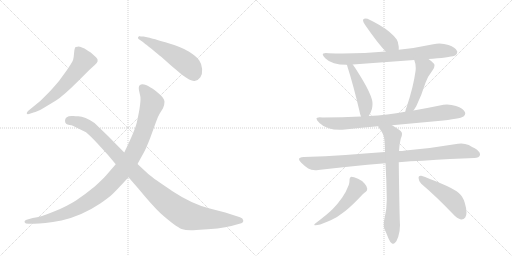
t = 0.00 s
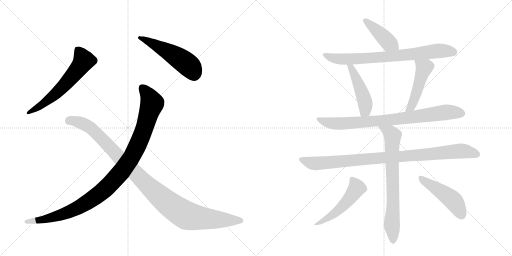
t = 2.12 s
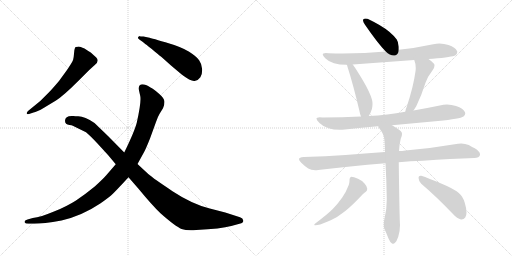
t = 4.23 s
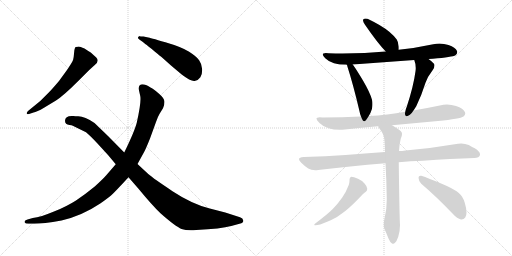
t = 6.35 s
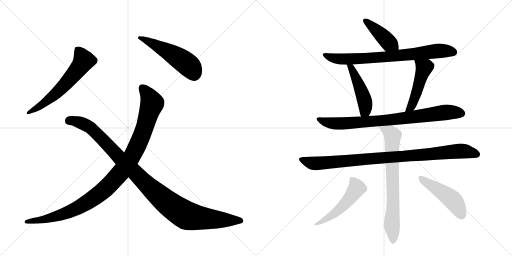
t = 8.46 s
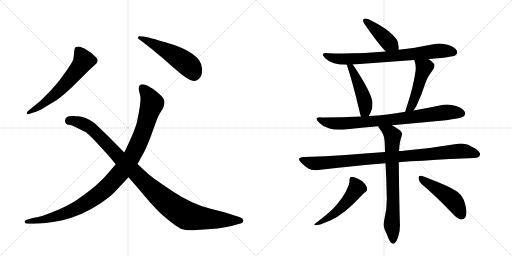
t = 10.58 s

The animated SVG that drew these frames (rendered in a browser with its animation timeline set to each time). Animation: 13 CSS @keyframes rules; one cycle of 10.58 s.

<svg version="1.1" viewBox="0 0 2048 1024" xmlns="http://www.w3.org/2000/svg">
  <g stroke="lightgray" stroke-dasharray="1,1" stroke-width="1" transform="scale(4, 4)">
    <line x1="0" y1="0" x2="256" y2="256"></line>
    <line x1="256" y1="0" x2="0" y2="256"></line>
    <line x1="128" y1="0" x2="128" y2="256"></line>
    <line x1="0" y1="128" x2="256" y2="128"></line>
    <line x1="256" y1="0" x2="512" y2="256"></line>
    <line x1="512" y1="0" x2="256" y2="256"></line>
    <line x1="384" y1="0" x2="384" y2="256"></line>
    <line x1="256" y1="128" x2="512" y2="128"></line>
  </g>
<g transform="scale(1, -1) translate(0, -850)">
   <style type="text/css">
    @keyframes keyframes0 {
      from {
       stroke: black;
       stroke-dashoffset: 613;
       stroke-width: 128;
       }
       67% {
       animation-timing-function: step-end;
       stroke: black;
       stroke-dashoffset: 0;
       stroke-width: 128;
       }
       to {
       stroke: black;
       stroke-width: 1024;
       }
       }
       #make-me-a-hanzi-animation-0 {
         animation: keyframes0 0.748861s both;
         animation-delay: 0.000000s;
         animation-timing-function: linear;
       }
    @keyframes keyframes1 {
      from {
       stroke: black;
       stroke-dashoffset: 523;
       stroke-width: 128;
       }
       63% {
       animation-timing-function: step-end;
       stroke: black;
       stroke-dashoffset: 0;
       stroke-width: 128;
       }
       to {
       stroke: black;
       stroke-width: 1024;
       }
       }
       #make-me-a-hanzi-animation-1 {
         animation: keyframes1 0.675618s both;
         animation-delay: 0.748861s;
         animation-timing-function: linear;
       }
    @keyframes keyframes2 {
      from {
       stroke: black;
       stroke-dashoffset: 1073;
       stroke-width: 128;
       }
       78% {
       animation-timing-function: step-end;
       stroke: black;
       stroke-dashoffset: 0;
       stroke-width: 128;
       }
       to {
       stroke: black;
       stroke-width: 1024;
       }
       }
       #make-me-a-hanzi-animation-2 {
         animation: keyframes2 1.123210s both;
         animation-delay: 1.424479s;
         animation-timing-function: linear;
       }
    @keyframes keyframes3 {
      from {
       stroke: black;
       stroke-dashoffset: 1084;
       stroke-width: 128;
       }
       78% {
       animation-timing-function: step-end;
       stroke: black;
       stroke-dashoffset: 0;
       stroke-width: 128;
       }
       to {
       stroke: black;
       stroke-width: 1024;
       }
       }
       #make-me-a-hanzi-animation-3 {
         animation: keyframes3 1.132161s both;
         animation-delay: 2.547689s;
         animation-timing-function: linear;
       }
    @keyframes keyframes4 {
      from {
       stroke: black;
       stroke-dashoffset: 426;
       stroke-width: 128;
       }
       58% {
       animation-timing-function: step-end;
       stroke: black;
       stroke-dashoffset: 0;
       stroke-width: 128;
       }
       to {
       stroke: black;
       stroke-width: 1024;
       }
       }
       #make-me-a-hanzi-animation-4 {
         animation: keyframes4 0.596680s both;
         animation-delay: 3.679850s;
         animation-timing-function: linear;
       }
    @keyframes keyframes5 {
      from {
       stroke: black;
       stroke-dashoffset: 778;
       stroke-width: 128;
       }
       72% {
       animation-timing-function: step-end;
       stroke: black;
       stroke-dashoffset: 0;
       stroke-width: 128;
       }
       to {
       stroke: black;
       stroke-width: 1024;
       }
       }
       #make-me-a-hanzi-animation-5 {
         animation: keyframes5 0.883138s both;
         animation-delay: 4.276530s;
         animation-timing-function: linear;
       }
    @keyframes keyframes6 {
      from {
       stroke: black;
       stroke-dashoffset: 474;
       stroke-width: 128;
       }
       61% {
       animation-timing-function: step-end;
       stroke: black;
       stroke-dashoffset: 0;
       stroke-width: 128;
       }
       to {
       stroke: black;
       stroke-width: 1024;
       }
       }
       #make-me-a-hanzi-animation-6 {
         animation: keyframes6 0.635742s both;
         animation-delay: 5.159668s;
         animation-timing-function: linear;
       }
    @keyframes keyframes7 {
      from {
       stroke: black;
       stroke-dashoffset: 489;
       stroke-width: 128;
       }
       61% {
       animation-timing-function: step-end;
       stroke: black;
       stroke-dashoffset: 0;
       stroke-width: 128;
       }
       to {
       stroke: black;
       stroke-width: 1024;
       }
       }
       #make-me-a-hanzi-animation-7 {
         animation: keyframes7 0.647949s both;
         animation-delay: 5.795410s;
         animation-timing-function: linear;
       }
    @keyframes keyframes8 {
      from {
       stroke: black;
       stroke-dashoffset: 835;
       stroke-width: 128;
       }
       73% {
       animation-timing-function: step-end;
       stroke: black;
       stroke-dashoffset: 0;
       stroke-width: 128;
       }
       to {
       stroke: black;
       stroke-width: 1024;
       }
       }
       #make-me-a-hanzi-animation-8 {
         animation: keyframes8 0.929525s both;
         animation-delay: 6.443359s;
         animation-timing-function: linear;
       }
    @keyframes keyframes9 {
      from {
       stroke: black;
       stroke-dashoffset: 968;
       stroke-width: 128;
       }
       76% {
       animation-timing-function: step-end;
       stroke: black;
       stroke-dashoffset: 0;
       stroke-width: 128;
       }
       to {
       stroke: black;
       stroke-width: 1024;
       }
       }
       #make-me-a-hanzi-animation-9 {
         animation: keyframes9 1.037760s both;
         animation-delay: 7.372884s;
         animation-timing-function: linear;
       }
    @keyframes keyframes10 {
      from {
       stroke: black;
       stroke-dashoffset: 742;
       stroke-width: 128;
       }
       71% {
       animation-timing-function: step-end;
       stroke: black;
       stroke-dashoffset: 0;
       stroke-width: 128;
       }
       to {
       stroke: black;
       stroke-width: 1024;
       }
       }
       #make-me-a-hanzi-animation-10 {
         animation: keyframes10 0.853841s both;
         animation-delay: 8.410645s;
         animation-timing-function: linear;
       }
    @keyframes keyframes11 {
      from {
       stroke: black;
       stroke-dashoffset: 521;
       stroke-width: 128;
       }
       63% {
       animation-timing-function: step-end;
       stroke: black;
       stroke-dashoffset: 0;
       stroke-width: 128;
       }
       to {
       stroke: black;
       stroke-width: 1024;
       }
       }
       #make-me-a-hanzi-animation-11 {
         animation: keyframes11 0.673991s both;
         animation-delay: 9.264486s;
         animation-timing-function: linear;
       }
    @keyframes keyframes12 {
      from {
       stroke: black;
       stroke-dashoffset: 480;
       stroke-width: 128;
       }
       61% {
       animation-timing-function: step-end;
       stroke: black;
       stroke-dashoffset: 0;
       stroke-width: 128;
       }
       to {
       stroke: black;
       stroke-width: 1024;
       }
       }
       #make-me-a-hanzi-animation-12 {
         animation: keyframes12 0.640625s both;
         animation-delay: 9.938477s;
         animation-timing-function: linear;
       }
</style>
<path d="M 112 406 Q 106 400 107 396 Q 108 392 116 394 L 134 400 Q 147 402 176 419 L 224 448 Q 254 467 313 526 L 357 570 L 379 590 Q 399 606 385 620 L 363 640 L 353 646 L 338 656 Q 320 664 315.5 664 Q 311 664 303 662 Q 298 660 296.5 640 Q 295 620 292.5 611 Q 290 602 268 570 L 236 526 Q 208 493 197 482 L 161 446 L 112 406 Z" fill="lightgray"></path> 
<path d="M 559 706 Q 552 703 552 700 Q 550 696 560 690 Q 570 684 581 674 Q 591 667 617.5 645.5 Q 644 624 646 622 L 684 588 L 728 551 Q 764 524 778.5 526.5 Q 793 529 801.5 541.5 Q 810 554 808.5 574.5 Q 807 595 796.5 609.5 Q 786 624 756.5 643 Q 727 662 661.5 681 Q 596 700 593 700 L 574 704 Q 559 704 559 706 Z" fill="lightgray"></path> 
<path d="M 463 193 L 425 149 Q 410 132 379 104 Q 339 71 304 48.5 Q 269 26 216 4 Q 163 -18 131 -22 L 110 -28 Q 95 -32 99 -40 Q 101 -45 114 -45 L 137 -45 Q 172 -45 246 -32 Q 328 -13 401 36 Q 437 61 451.5 75 Q 466 89 514 141 L 550 194 L 577 243 Q 584 256 600 296 L 624 362 Q 632 385 639 396 L 652 417 Q 658 429 658 443 Q 658 457 635 476.5 Q 612 496 602 500 Q 571 520 559 509 Q 553 504 556 488 L 561 466 Q 566 444 547 359 Q 538 324 497 240 L 463 193 Z" fill="lightgray"></path> 
<path d="M 497 240 L 432 306 L 378 358 Q 339 385 313 385 Q 302 385 293 386 Q 260 388 260 367 Q 260 352 278 350 Q 287 349 291 347 L 344 321 Q 362 306 389 277 L 432 230 L 463 193 L 514 141 L 554 95 Q 610 27 643 -4 Q 703 -57 726 -65.5 Q 749 -74 785 -70 Q 884 -65 925 -54 L 958 -45 Q 975 -41 973 -32 Q 972 -22 960 -19 L 901 0 L 839 16 Q 765 36 690 85.5 Q 615 135 593 154 L 550 194 L 497 240 Z" fill="lightgray"></path> 
<path d="M 1595 651 L 1595 663 Q 1593 683 1587 692 Q 1576 707 1557 723 Q 1527 748 1470 775 Q 1465 776 1462 776 Q 1456 776 1453 772 Q 1452 771 1452 769 Q 1452 763 1460 751 Q 1510 678 1543 644 C 1564 622 1595 621 1595 651 Z" fill="lightgray"></path> 
<path d="M 1714 614 Q 1722 615 1731 615 Q 1810 622 1822 629 Q 1829 635 1829 642 Q 1829 644 1828 646 Q 1822 660 1794 670 Q 1776 676 1758 676 Q 1746 676 1733 673 Q 1664 658 1595 651 L 1543 644 Q 1461 636 1370 636 Q 1342 636 1314 637 Q 1308 638 1303 638 Q 1291 638 1291 632 Q 1291 627 1301 617 Q 1315 603 1336 597 Q 1357 591 1387 591 L 1411 592 L 1657 610 L 1714 614 Z" fill="lightgray"></path> 
<path d="M 1387 591 Q 1389 589 1389 586 Q 1414 508 1438 405 Q 1440 393 1444 384 C 1455 356 1459 360 1475 386 Q 1482 396 1488 415 Q 1490 425 1490 434 Q 1490 443 1488 451 Q 1480 480 1453 526 Q 1427 570 1411 592 C 1394 616 1376 619 1387 591 Z" fill="lightgray"></path> 
<path d="M 1654 408 L 1665 425 Q 1686 468 1702 519 Q 1710 543 1731 570 Q 1738 580 1738 588 Q 1738 592 1736 595 Q 1727 605 1714 614 C 1690 632 1647 638 1657 610 Q 1663 595 1663 578 Q 1663 572 1662 565 Q 1654 505 1627 423 Q 1622 412 1621 403 C 1615 374 1638 383 1654 408 Z" fill="lightgray"></path> 
<path d="M 1568 349 L 1752 366 Q 1841 375 1854 384 Q 1861 390 1861 396 Q 1861 398 1860 401 Q 1854 416 1824 426 Q 1806 432 1788 432 Q 1774 432 1759 428 Q 1706 417 1654 408 L 1621 403 Q 1585 396 1549 392 Q 1511 387 1475 386 L 1444 384 Q 1369 380 1290 380 Q 1284 381 1279 381 Q 1266 381 1266 375 Q 1266 369 1278 358 Q 1291 344 1315 337 Q 1333 331 1359 331 Q 1368 331 1379 332 Q 1446 339 1513 345 L 1568 349 Z" fill="lightgray"></path> 
<path d="M 1595 201 Q 1642 206 1691 207 Q 1806 215 1897 218 Q 1917 218 1920 230 L 1920 233 Q 1920 244 1899 257 Q 1890 261 1875 270 Q 1861 276 1845 276 Q 1839 276 1832 275 Q 1727 257 1622 248 Q 1608 246 1596 246 L 1540 242 Q 1457 236 1382 230 Q 1302 225 1215 222 Q 1196 221 1196 213 Q 1196 208 1205 199 Q 1218 186 1233 176 Q 1244 169 1261 169 Q 1267 169 1273 170 Q 1395 185 1542 197 L 1595 201 Z" fill="lightgray"></path> 
<path d="M 1542 197 Q 1546 130 1547 58 L 1547 50 Q 1547 13 1539 -19 Q 1535 -36 1535 -48 Q 1535 -59 1538 -66 Q 1547 -86 1554 -104 Q 1561 -120 1567 -123 Q 1570 -125 1573 -125 Q 1576 -125 1580 -121 Q 1587 -115 1593 -97 Q 1600 -75 1600 -50 Q 1598 -24 1595 201 L 1596 246 Q 1597 274 1603 295 Q 1608 305 1608 314 Q 1608 317 1607 320 Q 1604 328 1568 349 C 1542 365 1497 371 1513 345 Q 1514 341 1517 337 Q 1537 313 1538 289 Q 1540 266 1540 242 L 1542 197 Z" fill="lightgray"></path> 
<path d="M 1395 110 Q 1384 81 1369 60 Q 1350 33 1331 14 Q 1310 -7 1261 -44 Q 1257 -47 1257 -49 Q 1257 -51 1262 -51 Q 1268 -51 1281 -48 Q 1302 -40 1323 -31 Q 1350 -19 1380 5 Q 1409 28 1452 74 Q 1459 81 1462 82 Q 1469 86 1469 95 Q 1468 105 1459 115 Q 1447 129 1432 135 Q 1414 143 1405 143 Q 1398 141 1398 131 L 1398 127 Q 1398 120 1395 110 Z" fill="lightgray"></path> 
<path d="M 1811 -5 Q 1829 -25 1844 -28 L 1846 -28 Q 1855 -28 1861 -20 Q 1866 -13 1866 0 Q 1866 16 1859 39 Q 1852 64 1834 79 Q 1813 96 1767 115 Q 1713 138 1685 147 L 1682 147 Q 1674 147 1674 139 Q 1675 124 1685 115 Q 1744 65 1811 -5 Z" fill="lightgray"></path> 
      <clipPath id="make-me-a-hanzi-clip-0">
      <path d="M 112 406 Q 106 400 107 396 Q 108 392 116 394 L 134 400 Q 147 402 176 419 L 224 448 Q 254 467 313 526 L 357 570 L 379 590 Q 399 606 385 620 L 363 640 L 353 646 L 338 656 Q 320 664 315.5 664 Q 311 664 303 662 Q 298 660 296.5 640 Q 295 620 292.5 611 Q 290 602 268 570 L 236 526 Q 208 493 197 482 L 161 446 L 112 406 Z" fill="lightgray"></path>
      </clipPath>
      <path clip-path="url(#make-me-a-hanzi-clip-0)" d="M 311 652 L 334 606 L 306 566 L 223 475 L 161 425 L 113 400 " fill="none" id="make-me-a-hanzi-animation-0" stroke-dasharray="485 970" stroke-linecap="round"></path>

      <clipPath id="make-me-a-hanzi-clip-1">
      <path d="M 559 706 Q 552 703 552 700 Q 550 696 560 690 Q 570 684 581 674 Q 591 667 617.5 645.5 Q 644 624 646 622 L 684 588 L 728 551 Q 764 524 778.5 526.5 Q 793 529 801.5 541.5 Q 810 554 808.5 574.5 Q 807 595 796.5 609.5 Q 786 624 756.5 643 Q 727 662 661.5 681 Q 596 700 593 700 L 574 704 Q 559 704 559 706 Z" fill="lightgray"></path>
      </clipPath>
      <path clip-path="url(#make-me-a-hanzi-clip-1)" d="M 560 698 L 643 660 L 722 613 L 767 575 L 776 552 " fill="none" id="make-me-a-hanzi-animation-1" stroke-dasharray="395 790" stroke-linecap="round"></path>

      <clipPath id="make-me-a-hanzi-clip-2">
      <path d="M 463 193 L 425 149 Q 410 132 379 104 Q 339 71 304 48.5 Q 269 26 216 4 Q 163 -18 131 -22 L 110 -28 Q 95 -32 99 -40 Q 101 -45 114 -45 L 137 -45 Q 172 -45 246 -32 Q 328 -13 401 36 Q 437 61 451.5 75 Q 466 89 514 141 L 550 194 L 577 243 Q 584 256 600 296 L 624 362 Q 632 385 639 396 L 652 417 Q 658 429 658 443 Q 658 457 635 476.5 Q 612 496 602 500 Q 571 520 559 509 Q 553 504 556 488 L 561 466 Q 566 444 547 359 Q 538 324 497 240 L 463 193 Z" fill="lightgray"></path>
      </clipPath>
      <path clip-path="url(#make-me-a-hanzi-clip-2)" d="M 568 500 L 592 471 L 609 437 L 570 315 L 537 241 L 481 157 L 404 80 L 301 14 L 196 -23 L 108 -37 " fill="none" id="make-me-a-hanzi-animation-2" stroke-dasharray="945 1890" stroke-linecap="round"></path>

      <clipPath id="make-me-a-hanzi-clip-3">
      <path d="M 497 240 L 432 306 L 378 358 Q 339 385 313 385 Q 302 385 293 386 Q 260 388 260 367 Q 260 352 278 350 Q 287 349 291 347 L 344 321 Q 362 306 389 277 L 432 230 L 463 193 L 514 141 L 554 95 Q 610 27 643 -4 Q 703 -57 726 -65.5 Q 749 -74 785 -70 Q 884 -65 925 -54 L 958 -45 Q 975 -41 973 -32 Q 972 -22 960 -19 L 901 0 L 839 16 Q 765 36 690 85.5 Q 615 135 593 154 L 550 194 L 497 240 Z" fill="lightgray"></path>
      </clipPath>
      <path clip-path="url(#make-me-a-hanzi-clip-3)" d="M 277 367 L 323 359 L 357 343 L 601 98 L 727 -1 L 761 -16 L 813 -24 L 961 -32 " fill="none" id="make-me-a-hanzi-animation-3" stroke-dasharray="956 1912" stroke-linecap="round"></path>

      <clipPath id="make-me-a-hanzi-clip-4">
      <path d="M 1595 651 L 1595 663 Q 1593 683 1587 692 Q 1576 707 1557 723 Q 1527 748 1470 775 Q 1465 776 1462 776 Q 1456 776 1453 772 Q 1452 771 1452 769 Q 1452 763 1460 751 Q 1510 678 1543 644 C 1564 622 1595 621 1595 651 Z" fill="lightgray"></path>
      </clipPath>
      <path clip-path="url(#make-me-a-hanzi-clip-4)" d="M 1460 768 L 1555 679 L 1588 657 " fill="none" id="make-me-a-hanzi-animation-4" stroke-dasharray="298 596" stroke-linecap="round"></path>

      <clipPath id="make-me-a-hanzi-clip-5">
      <path d="M 1714 614 Q 1722 615 1731 615 Q 1810 622 1822 629 Q 1829 635 1829 642 Q 1829 644 1828 646 Q 1822 660 1794 670 Q 1776 676 1758 676 Q 1746 676 1733 673 Q 1664 658 1595 651 L 1543 644 Q 1461 636 1370 636 Q 1342 636 1314 637 Q 1308 638 1303 638 Q 1291 638 1291 632 Q 1291 627 1301 617 Q 1315 603 1336 597 Q 1357 591 1387 591 L 1411 592 L 1657 610 L 1714 614 Z" fill="lightgray"></path>
      </clipPath>
      <path clip-path="url(#make-me-a-hanzi-clip-5)" d="M 1299 631 L 1325 619 L 1368 613 L 1571 625 L 1754 647 L 1816 641 " fill="none" id="make-me-a-hanzi-animation-5" stroke-dasharray="650 1300" stroke-linecap="round"></path>

      <clipPath id="make-me-a-hanzi-clip-6">
      <path d="M 1387 591 Q 1389 589 1389 586 Q 1414 508 1438 405 Q 1440 393 1444 384 C 1455 356 1459 360 1475 386 Q 1482 396 1488 415 Q 1490 425 1490 434 Q 1490 443 1488 451 Q 1480 480 1453 526 Q 1427 570 1411 592 C 1394 616 1376 619 1387 591 Z" fill="lightgray"></path>
      </clipPath>
      <path clip-path="url(#make-me-a-hanzi-clip-6)" d="M 1393 591 L 1405 579 L 1431 524 L 1460 442 L 1461 408 L 1451 392 " fill="none" id="make-me-a-hanzi-animation-6" stroke-dasharray="346 692" stroke-linecap="round"></path>

      <clipPath id="make-me-a-hanzi-clip-7">
      <path d="M 1654 408 L 1665 425 Q 1686 468 1702 519 Q 1710 543 1731 570 Q 1738 580 1738 588 Q 1738 592 1736 595 Q 1727 605 1714 614 C 1690 632 1647 638 1657 610 Q 1663 595 1663 578 Q 1663 572 1662 565 Q 1654 505 1627 423 Q 1622 412 1621 403 C 1615 374 1638 383 1654 408 Z" fill="lightgray"></path>
      </clipPath>
      <path clip-path="url(#make-me-a-hanzi-clip-7)" d="M 1664 607 L 1697 580 L 1657 451 L 1644 423 L 1626 407 " fill="none" id="make-me-a-hanzi-animation-7" stroke-dasharray="361 722" stroke-linecap="round"></path>

      <clipPath id="make-me-a-hanzi-clip-8">
      <path d="M 1568 349 L 1752 366 Q 1841 375 1854 384 Q 1861 390 1861 396 Q 1861 398 1860 401 Q 1854 416 1824 426 Q 1806 432 1788 432 Q 1774 432 1759 428 Q 1706 417 1654 408 L 1621 403 Q 1585 396 1549 392 Q 1511 387 1475 386 L 1444 384 Q 1369 380 1290 380 Q 1284 381 1279 381 Q 1266 381 1266 375 Q 1266 369 1278 358 Q 1291 344 1315 337 Q 1333 331 1359 331 Q 1368 331 1379 332 Q 1446 339 1513 345 L 1568 349 Z" fill="lightgray"></path>
      </clipPath>
      <path clip-path="url(#make-me-a-hanzi-clip-8)" d="M 1274 374 L 1292 364 L 1327 357 L 1384 356 L 1574 372 L 1792 402 L 1847 396 " fill="none" id="make-me-a-hanzi-animation-8" stroke-dasharray="707 1414" stroke-linecap="round"></path>

      <clipPath id="make-me-a-hanzi-clip-9">
      <path d="M 1595 201 Q 1642 206 1691 207 Q 1806 215 1897 218 Q 1917 218 1920 230 L 1920 233 Q 1920 244 1899 257 Q 1890 261 1875 270 Q 1861 276 1845 276 Q 1839 276 1832 275 Q 1727 257 1622 248 Q 1608 246 1596 246 L 1540 242 Q 1457 236 1382 230 Q 1302 225 1215 222 Q 1196 221 1196 213 Q 1196 208 1205 199 Q 1218 186 1233 176 Q 1244 169 1261 169 Q 1267 169 1273 170 Q 1395 185 1542 197 L 1595 201 Z" fill="lightgray"></path>
      </clipPath>
      <path clip-path="url(#make-me-a-hanzi-clip-9)" d="M 1203 212 L 1265 196 L 1841 246 L 1909 232 " fill="none" id="make-me-a-hanzi-animation-9" stroke-dasharray="840 1680" stroke-linecap="round"></path>

      <clipPath id="make-me-a-hanzi-clip-10">
      <path d="M 1542 197 Q 1546 130 1547 58 L 1547 50 Q 1547 13 1539 -19 Q 1535 -36 1535 -48 Q 1535 -59 1538 -66 Q 1547 -86 1554 -104 Q 1561 -120 1567 -123 Q 1570 -125 1573 -125 Q 1576 -125 1580 -121 Q 1587 -115 1593 -97 Q 1600 -75 1600 -50 Q 1598 -24 1595 201 L 1596 246 Q 1597 274 1603 295 Q 1608 305 1608 314 Q 1608 317 1607 320 Q 1604 328 1568 349 C 1542 365 1497 371 1513 345 Q 1514 341 1517 337 Q 1537 313 1538 289 Q 1540 266 1540 242 L 1542 197 Z" fill="lightgray"></path>
      </clipPath>
      <path clip-path="url(#make-me-a-hanzi-clip-10)" d="M 1520 344 L 1570 307 L 1573 34 L 1567 -45 L 1573 -116 " fill="none" id="make-me-a-hanzi-animation-10" stroke-dasharray="614 1228" stroke-linecap="round"></path>

      <clipPath id="make-me-a-hanzi-clip-11">
      <path d="M 1395 110 Q 1384 81 1369 60 Q 1350 33 1331 14 Q 1310 -7 1261 -44 Q 1257 -47 1257 -49 Q 1257 -51 1262 -51 Q 1268 -51 1281 -48 Q 1302 -40 1323 -31 Q 1350 -19 1380 5 Q 1409 28 1452 74 Q 1459 81 1462 82 Q 1469 86 1469 95 Q 1468 105 1459 115 Q 1447 129 1432 135 Q 1414 143 1405 143 Q 1398 141 1398 131 L 1398 127 Q 1398 120 1395 110 Z" fill="lightgray"></path>
      </clipPath>
      <path clip-path="url(#make-me-a-hanzi-clip-11)" d="M 1409 133 L 1427 98 L 1404 63 L 1339 -2 L 1298 -31 L 1260 -48 " fill="none" id="make-me-a-hanzi-animation-11" stroke-dasharray="393 786" stroke-linecap="round"></path>

      <clipPath id="make-me-a-hanzi-clip-12">
      <path d="M 1811 -5 Q 1829 -25 1844 -28 L 1846 -28 Q 1855 -28 1861 -20 Q 1866 -13 1866 0 Q 1866 16 1859 39 Q 1852 64 1834 79 Q 1813 96 1767 115 Q 1713 138 1685 147 L 1682 147 Q 1674 147 1674 139 Q 1675 124 1685 115 Q 1744 65 1811 -5 Z" fill="lightgray"></path>
      </clipPath>
      <path clip-path="url(#make-me-a-hanzi-clip-12)" d="M 1684 138 L 1813 48 L 1846 -10 " fill="none" id="make-me-a-hanzi-animation-12" stroke-dasharray="352 704" stroke-linecap="round"></path>

</g>
</svg>
